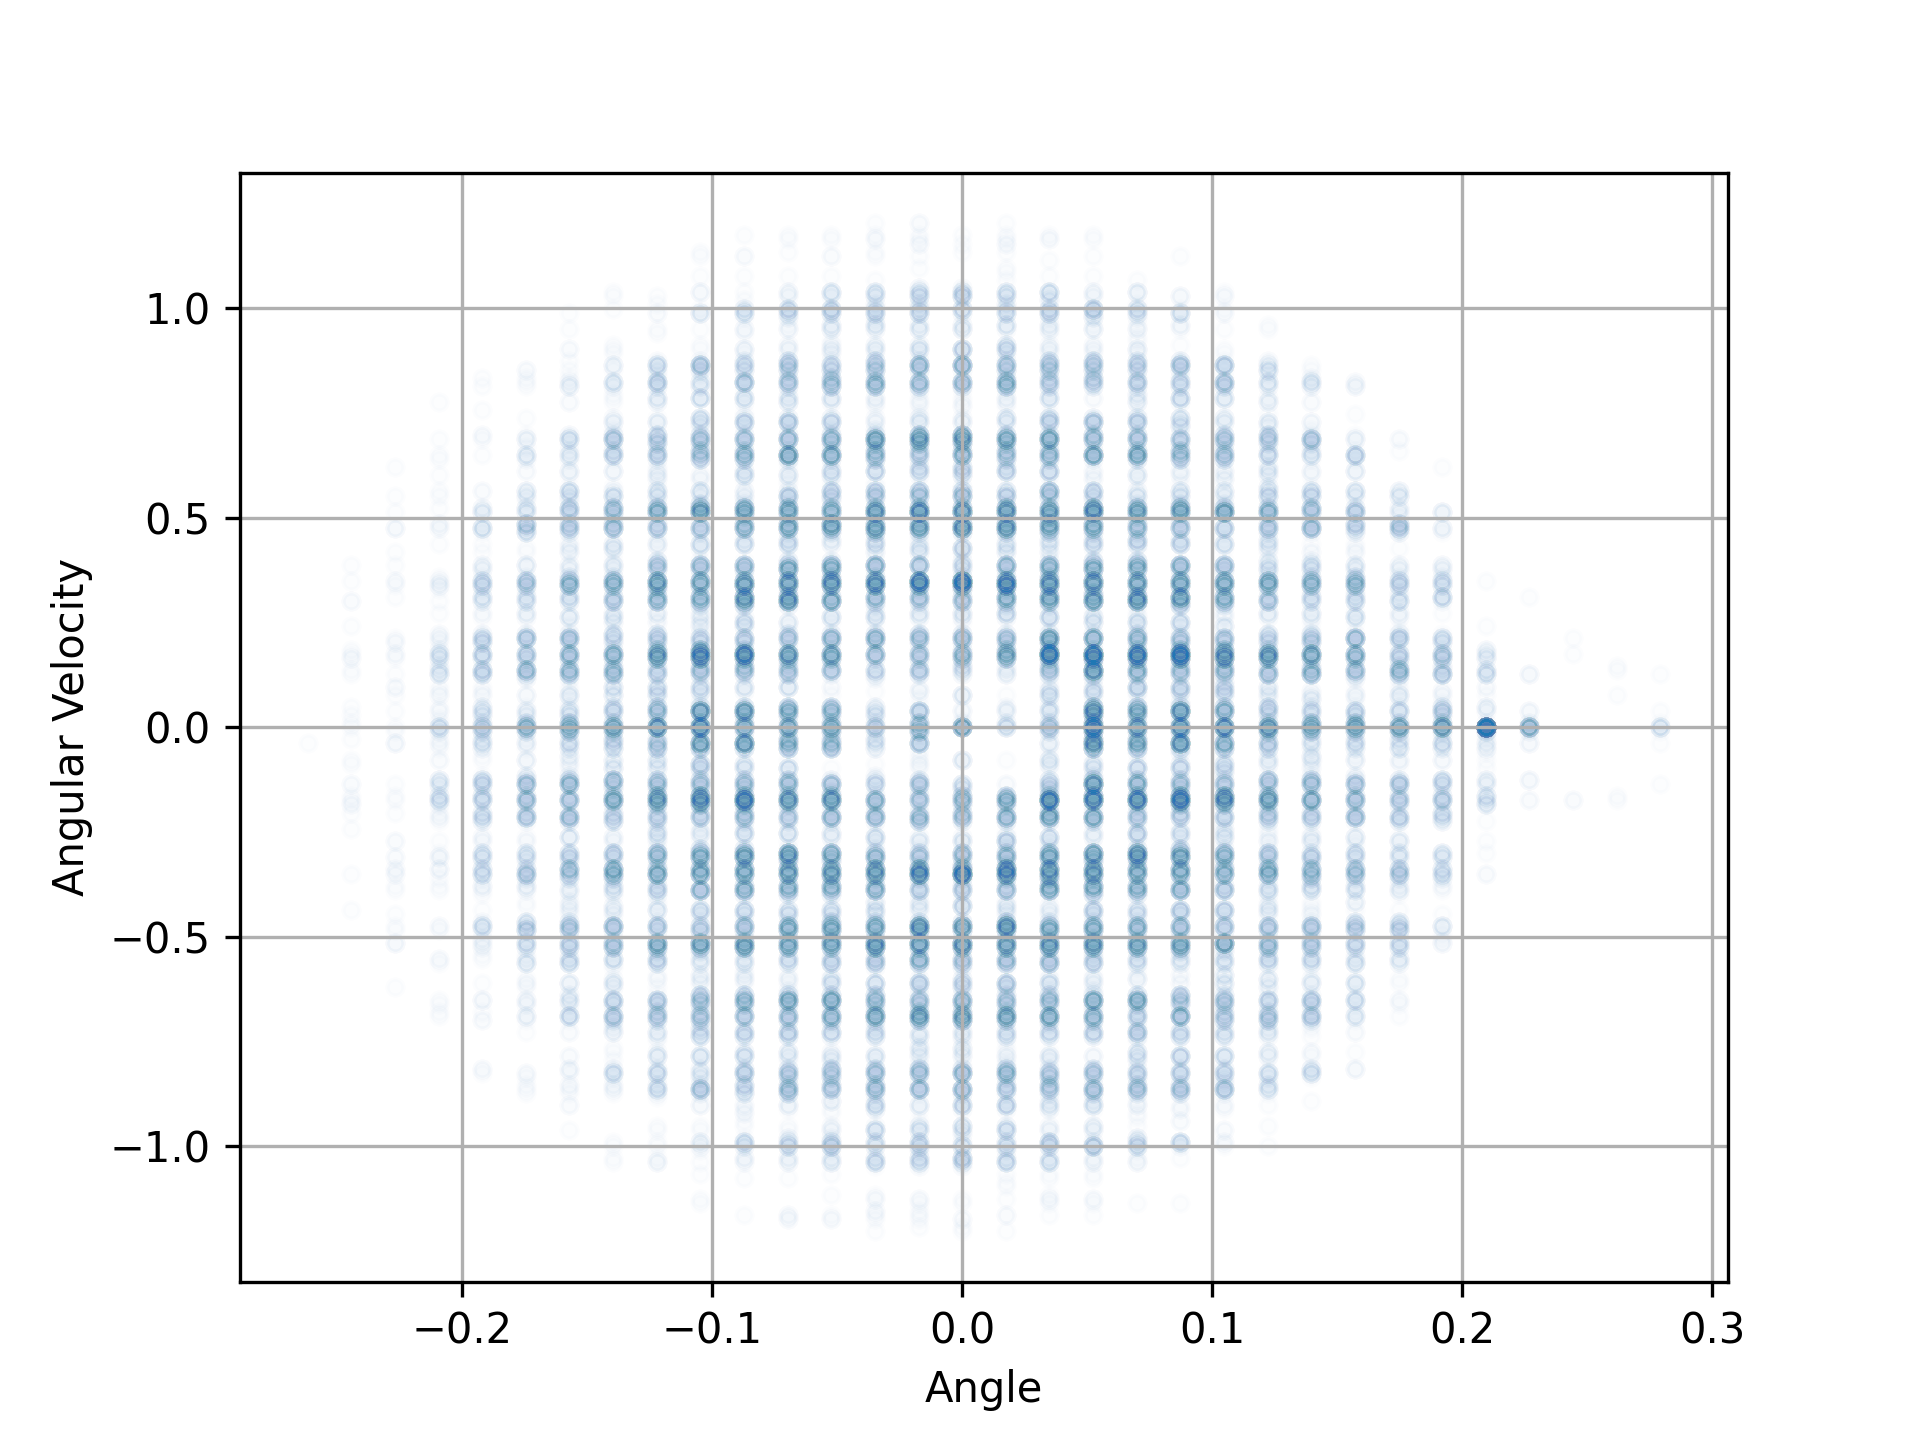

Data behind this chart, as committed beside it:
0, 0, 0, 0, 0, 0, 0.2521031142, 0, 0, 0, 0.3490658504, 0, 0.07757018898, 0, 0, 0, 0, 0, 0, 0, 0
0.05, 0, 0, 0, 0.01454, 0.01745, 0.1406, 0, 0, 0.01745, 0.3636, 0, 0.1551, 0, 0, 0, 0.01454, 0, 0, 0, 0
0.1, 0, 0, 0, 0.04072, 0.01745, 0.04072, 0, 0, 0.03491, 0.4014, 0.01745, 0.1687, 0, 0, 0, 0.04072, 0, 0, 0, 0
0.15, 0, 0, 0, 0.1261, 0.01745, 0.009696, 0, 0, 0.05236, 0.5139, 0.01745, 0.1745, 0, 0, 0, 0.1357, 0, 0, 0, 0
0.2, 0, 0, 0.01745, 0.1261, 0.01745, 0, 0, 0, 0.08727, 0.6109, 0.03491, 0.1745, 0, 0, 0.01745, 0.1745, 0, 0, 0, 0
0.25, 0, 0, 0.01745, 0.03879, 0.01745, 0, 0, 0, 0.1222, 0.5527, 0.03491, 0.1745, 0, 0, 0.01745, 0.2133, 0, -0.009696, 0, 0
0.3, 0, 0, 0.01745, 0.009696, 0.01745, 0, 0, 0, 0.1396, 0.5236, 0.05236, 0.1745, 0, 0, 0.03491, 0.3103, 0, -0.03879, 0, 0
0.35, 0, 0, 0.01745, 0, 0.01745, 0, 0, 0, 0.1745, 0.4848, 0.05236, 0.1745, 0, 0.009696, 0.05236, 0.3394, 0, -0.1261, 0, 0
0.4, 0, 0, 0.01745, 0, 0.01745, 0, 0, 0, 0.192, 0.3879, 0.06981, 0.1745, 0, 0.03879, 0.06981, 0.3491, -0.01745, -0.1261, 0, 0
0.45, 0, 0, 0.01745, 0, 0.01745, 0.009696, 0, 0, 0.2094, 0.3491, 0.06981, 0.1648, 0, 0.1357, 0.08727, 0.3491, -0.01745, -0.03879, 0, 0.009696
0.5, 0, 0.009696, 0.01745, 0.009696, 0.01745, 0.03879, 0, 0, 0.2269, 0.3103, 0.08727, 0.1454, 0.01745, 0.1745, 0.1047, 0.3394, -0.01745, 0, 0, 0.03879
0.55, 0, 0.03879, 0.01745, 0.03879, 0.01745, 0.1261, 0, 0, 0.2443, 0.2133, 0.08727, 0.07757, 0.01745, 0.2036, 0.1222, 0.3103, -0.01745, 0.03879, 0, 0.1357
0.6, 0, 0.1261, 0.01745, 0.1261, 0.03491, 0.1261, 0, 0, 0.2443, 0.1745, 0.08727, 0.1357, 0.03491, 0.2715, 0.1396, 0.223, -0.01745, 0.1261, 0.01745, 0.1745
0.65, 0.01745, 0.1357, 0.03491, 0.1357, 0.03491, 0.03879, 0, 0, 0.2618, 0.1454, 0.1047, 0.1357, 0.05236, 0.223, 0.1396, 0.2133, 0, 0.1357, 0.01745, 0.2133
0.7, 0.01745, 0.07757, 0.03491, 0.07757, 0.03491, 0.01939, 0, 0, 0.2618, 0.07757, 0.1047, 0.07757, 0.05236, 0.2618, 0.1571, 0.2618, 0, 0.08727, 0.03491, 0.3103
0.75, 0.01745, 0.1454, 0.03491, 0.1357, 0.03491, 0.03879, 0, 0, 0.2618, 0.1357, 0.1047, 0.1357, 0.06981, 0.4363, 0.1745, 0.1648, 0, 0.1745, 0.05236, 0.3394
0.8, 0.03491, 0.1745, 0.05236, 0.1357, 0.03491, 0.1357, 0, 0, 0.2793, 0.1261, 0.1222, 0.1357, 0.1047, 0.4654, 0.1745, 0.04848, 0.01745, 0.2618, 0.06981, 0.3491
0.85, 0.03491, 0.2036, 0.05236, 0.07757, 0.05236, 0.1648, 0, 0, 0.2793, 0.03879, 0.1222, 0.07757, 0.1222, 0.3879, 0.1745, 0.009696, 0.03491, 0.2036, 0.08727, 0.3491
0.9, 0.05236, 0.2715, 0.05236, 0.1454, 0.05236, 0.1745, 0, 0, 0.2793, 0.009696, 0.1222, 0.1357, 0.1396, 0.3588, 0.1745, 0, 0.03491, 0.1842, 0.1047, 0.3394
0.95, 0.06981, 0.2133, 0.06981, 0.1648, 0.06981, 0.1745, 0, 0, 0.2793, 0, 0.1396, 0.1261, 0.1571, 0.3491, 0.1745, 0, 0.05236, 0.1745, 0.1222, 0.3103
1, 0.06981, 0.2133, 0.06981, 0.1745, 0.06981, 0.1745, 0, 0, 0.2793, 0, 0.1396, 0.03879, 0.1745, 0.3491, 0.1745, 0, 0.05236, 0.1745, 0.1396, 0.223
1.05, 0.08727, 0.2715, 0.08727, 0.1745, 0.08727, 0.1842, 0, 0.009696, 0.2793, 0, 0.1396, 0.009696, 0.192, 0.3394, 0.1745, 0, 0.06981, 0.1745, 0.1396, 0.2133
1.1, 0.1047, 0.2036, 0.08727, 0.1745, 0.08727, 0.2036, 0, 0.03879, 0.2793, 0, 0.1396, 0.009696, 0.2094, 0.3103, 0.1745, -0.009696, 0.06981, 0.1745, 0.1571, 0.2618
1.15, 0.1047, 0.1842, 0.1047, 0.1842, 0.1047, 0.2715, 0, 0.1261, 0.2793, 0, 0.1396, 0.03879, 0.2269, 0.2133, 0.1745, -0.03879, 0.08727, 0.1745, 0.1745, 0.1648
1.2, 0.1222, 0.1745, 0.1047, 0.2036, 0.1222, 0.2036, 0.01745, 0.1261, 0.2793, 0, 0.1396, 0.1261, 0.2269, 0.1842, 0.1745, -0.1261, 0.08727, 0.1648, 0.1745, 0.04848
1.25, 0.1222, 0.1745, 0.1222, 0.2715, 0.1222, 0.1842, 0.01745, 0.04848, 0.2793, 0, 0.1571, 0.1261, 0.2443, 0.1745, 0.1571, -0.1261, 0.1047, 0.1454, 0.1745, 0.009696
1.3, 0.1396, 0.1745, 0.1396, 0.2036, 0.1396, 0.1745, 0.01745, 0.04848, 0.2793, 0, 0.1571, 0.03879, 0.2443, 0.1648, 0.1571, -0.03879, 0.1047, 0.07757, 0.1745, 0
1.35, 0.1396, 0.1745, 0.1396, 0.1842, 0.1396, 0.1745, 0.01745, 0.1357, 0.2793, -0.009696, 0.1571, 0.009696, 0.2618, 0.1357, 0.1571, 0, 0.1047, 0.1357, 0.1745, 0
1.4, 0.1571, 0.1745, 0.1571, 0.1745, 0.1571, 0.1745, 0.03491, 0.1648, 0.2793, -0.03879, 0.1571, 0, 0.2618, 0.03879, 0.1571, 0.03879, 0.1222, 0.1357, 0.1745, 0
1.45, 0.1571, 0.1648, 0.1571, 0.1648, 0.1571, 0.1648, 0.03491, 0.1745, 0.2793, -0.1357, 0.1571, 0, 0.2618, 0.009696, 0.1571, 0.1261, 0.1222, 0.07757, 0.1745, 0
1.5, 0.1745, 0.1454, 0.1745, 0.1454, 0.1745, 0.1454, 0.05236, 0.1745, 0.2618, -0.1648, 0.1571, 0, 0.2618, -0.009696, 0.1745, 0.1261, 0.1222, 0.1357, 0.1745, 0
1.55, 0.1745, 0.07757, 0.1745, 0.07757, 0.1745, 0.07757, 0.05236, 0.1745, 0.2618, -0.1745, 0.1571, 0, 0.2618, -0.03879, 0.1745, 0.03879, 0.1396, 0.1261, 0.1745, 0.009696
1.6, 0.1745, 0.1357, 0.1745, 0.1454, 0.1745, 0.1357, 0.06981, 0.1745, 0.2443, -0.1745, 0.1571, 0, 0.2618, -0.1261, 0.1745, 0.009696, 0.1396, 0.03879, 0.1745, 0.03879
1.65, 0.192, 0.1261, 0.192, 0.1648, 0.192, 0.1261, 0.06981, 0.1745, 0.2443, -0.1745, 0.1571, 0, 0.2443, -0.1357, 0.1745, 0, 0.1396, 0.009696, 0.1745, 0.1261
1.7, 0.192, 0.04848, 0.192, 0.1648, 0.192, 0.03879, 0.08727, 0.1745, 0.2269, -0.1745, 0.1571, 0.009696, 0.2443, -0.07757, 0.1745, 0, 0.1396, 0, 0.192, 0.1357
1.75, 0.192, 0.04848, 0.2094, 0.1357, 0.192, 0.009696, 0.08727, 0.1648, 0.2269, -0.1745, 0.1571, 0.03879, 0.2443, -0.1357, 0.1745, 0, 0.1396, 0, 0.192, 0.07757
1.8, 0.192, 0.1261, 0.2094, 0.04848, 0.192, 0, 0.1047, 0.1454, 0.2094, -0.1745, 0.1571, 0.1261, 0.2269, -0.1261, 0.1745, 0, 0.1396, 0, 0.192, 0.1357
1.85, 0.2094, 0.1261, 0.2094, 0.04848, 0.192, 0.009696, 0.1047, 0.07757, 0.2094, -0.1648, 0.1745, 0.1261, 0.2269, -0.04848, 0.1745, 0, 0.1396, 0.009696, 0.2094, 0.1357
1.9, 0.2094, 0.04848, 0.2094, 0.1261, 0.192, 0.03879, 0.1047, 0.1454, 0.192, -0.1357, 0.1745, 0.03879, 0.2269, -0.04848, 0.1745, 0, 0.1396, 0.03879, 0.2094, 0.07757
1.95, 0.2094, 0.04848, 0.2269, 0.1261, 0.192, 0.1261, 0.1222, 0.1648, 0.192, -0.03879, 0.1745, 0.009696, 0.2269, -0.1261, 0.1745, 0, 0.1396, 0.1261, 0.2094, 0.1357
2, 0.2094, 0.1261, 0.2269, 0.03879, 0.2094, 0.1261, 0.1222, 0.1648, 0.192, -0.009696, 0.1745, 0, 0.2094, -0.1261, 0.1745, 0, 0.1571, 0.1261, 0.2269, 0.1261
2.05, 0.2269, 0.1261, 0.2269, 0.009696, 0.2094, 0.03879, 0.1396, 0.1454, 0.192, 0, 0.1745, 0, 0.2094, -0.03879, 0.1745, 0, 0.1571, 0.03879, 0.2269, 0.03879
2.1, 0.2269, 0.03879, 0.2269, 0, 0.2094, 0.009696, 0.1396, 0.07757, 0.192, 0, 0.1745, 0, 0.2094, -0.009696, 0.1745, 0, 0.1571, 0.009696, 0.2269, 0.009696
2.15, 0.2269, 0.009696, 0.2269, 0, 0.2094, 0, 0.1396, 0.1454, 0.192, 0, 0.1745, 0, 0.2094, 0, 0.1745, 0, 0.1571, 0, 0.2269, 0
2.2, 0.2269, 0, 0.2269, 0, 0.2094, 0, 0.1571, 0.1745, 0.192, 0, 0.1745, 0, 0.2094, 0, 0.1745, 0, 0.1571, 0.009696, 0.2269, 0
2.25, 0.2269, 0, 0.2269, -0.009696, 0.2094, 0, 0.1571, 0.2036, 0.192, 0, 0.1745, 0, 0.2094, 0, 0.1745, 0, 0.1571, 0.03879, 0.2269, 0
2.3, 0.2269, 0, 0.2269, -0.03879, 0.2094, 0, 0.1745, 0.2618, 0.192, 0, 0.1745, 0, 0.2094, 0, 0.1745, 0.009696, 0.1571, 0.1261, 0.2269, 0
2.35, 0.2269, 0, 0.2269, -0.1261, 0.2094, 0, 0.192, 0.1745, 0.192, 0, 0.1745, 0, 0.2094, 0, 0.1745, 0.03879, 0.1745, 0.1261, 0.2269, 0
2.4, 0.2269, 0, 0.2094, -0.1261, 0.2094, 0, 0.192, 0.08727, 0.192, 0, 0.1745, 0, 0.2094, 0, 0.1745, 0.1261, 0.1745, 0.03879, 0.2269, -0.009696
2.45, 0.2269, 0, 0.2094, -0.03879, 0.2094, 0, 0.192, 0.1357, 0.192, 0.009696, 0.1745, 0, 0.2094, -0.01939, 0.192, 0.1261, 0.1745, 0.009696, 0.2269, -0.04848
2.5, 0.2269, 0, 0.2094, -0.009696, 0.2094, 0, 0.2094, 0.1357, 0.192, 0.03879, 0.1745, 0.009696, 0.2094, -0.08727, 0.192, 0.03879, 0.1745, 0, 0.2269, -0.1745
2.55, 0.2269, 0, 0.2094, 0, 0.2094, 0, 0.2094, 0.07757, 0.192, 0.1261, 0.1745, 0.03879, 0.2094, -0.3006, 0.192, 0.009696, 0.1745, 0, 0.2094, -0.32
2.6, 0.2269, 0, 0.2094, 0, 0.2094, 0, 0.2094, 0.1357, 0.2094, 0.1261, 0.1745, 0.1261, 0.1745, -0.4363, 0.192, 0, 0.1745, 0, 0.192, -0.4363
2.65, 0.2269, 0, 0.2094, 0, 0.2094, 0, 0.2269, 0.1261, 0.2094, 0.03879, 0.192, 0.1261, 0.1571, -0.4363, 0.192, 0, 0.1745, 0, 0.1745, -0.6981
2.7, 0.2269, 0, 0.2094, 0, 0.2094, 0, 0.2269, 0.03879, 0.2094, 0.009696, 0.192, 0.03879, 0.1396, -0.5818, 0.192, 0, 0.1745, 0, 0.1222, -0.9599
2.75, 0.2269, 0, 0.2094, 0, 0.2094, 0, 0.2269, 0.009696, 0.2094, 0, 0.192, 0.009696, 0.1047, -0.8242, 0.192, 0, 0.1745, 0, 0.06981, -1.067
2.8, 0.2269, 0, 0.2094, 0, 0.2094, 0, 0.2269, 0, 0.2094, 0, 0.192, 0, 0.05236, -0.989, 0.192, 0, 0.1745, 0, 0.01745, -1.173
2.85, 0.2269, 0, 0.2094, 0, 0.2094, 0, 0.2269, 0, 0.2094, 0, 0.192, 0, 0, -1.038, 0.192, 0, 0.1745, 0, -0.05236, -1.164
2.9, 0.2269, 0, 0.2094, 0, 0.2094, 0, 0.2269, 0, 0.2094, 0, 0.192, 0, -0.05236, -1.028, 0.192, 0, 0.1745, 0, -0.1047, -1.038
2.95, 0.2269, 0, 0.2094, -0.009696, 0.2094, -0.01939, 0.2269, 0, 0.2094, 0, 0.192, 0, -0.1047, -0.9502, 0.192, 0, 0.1745, 0, -0.1571, -0.863
3, 0.2269, -0.009696, 0.2094, -0.04848, 0.2094, -0.09696, 0.2269, 0, 0.2094, 0, 0.192, 0, -0.1571, -0.6981, 0.192, 0, 0.1745, 0, -0.192, -0.6497
... 3,540 more rows
